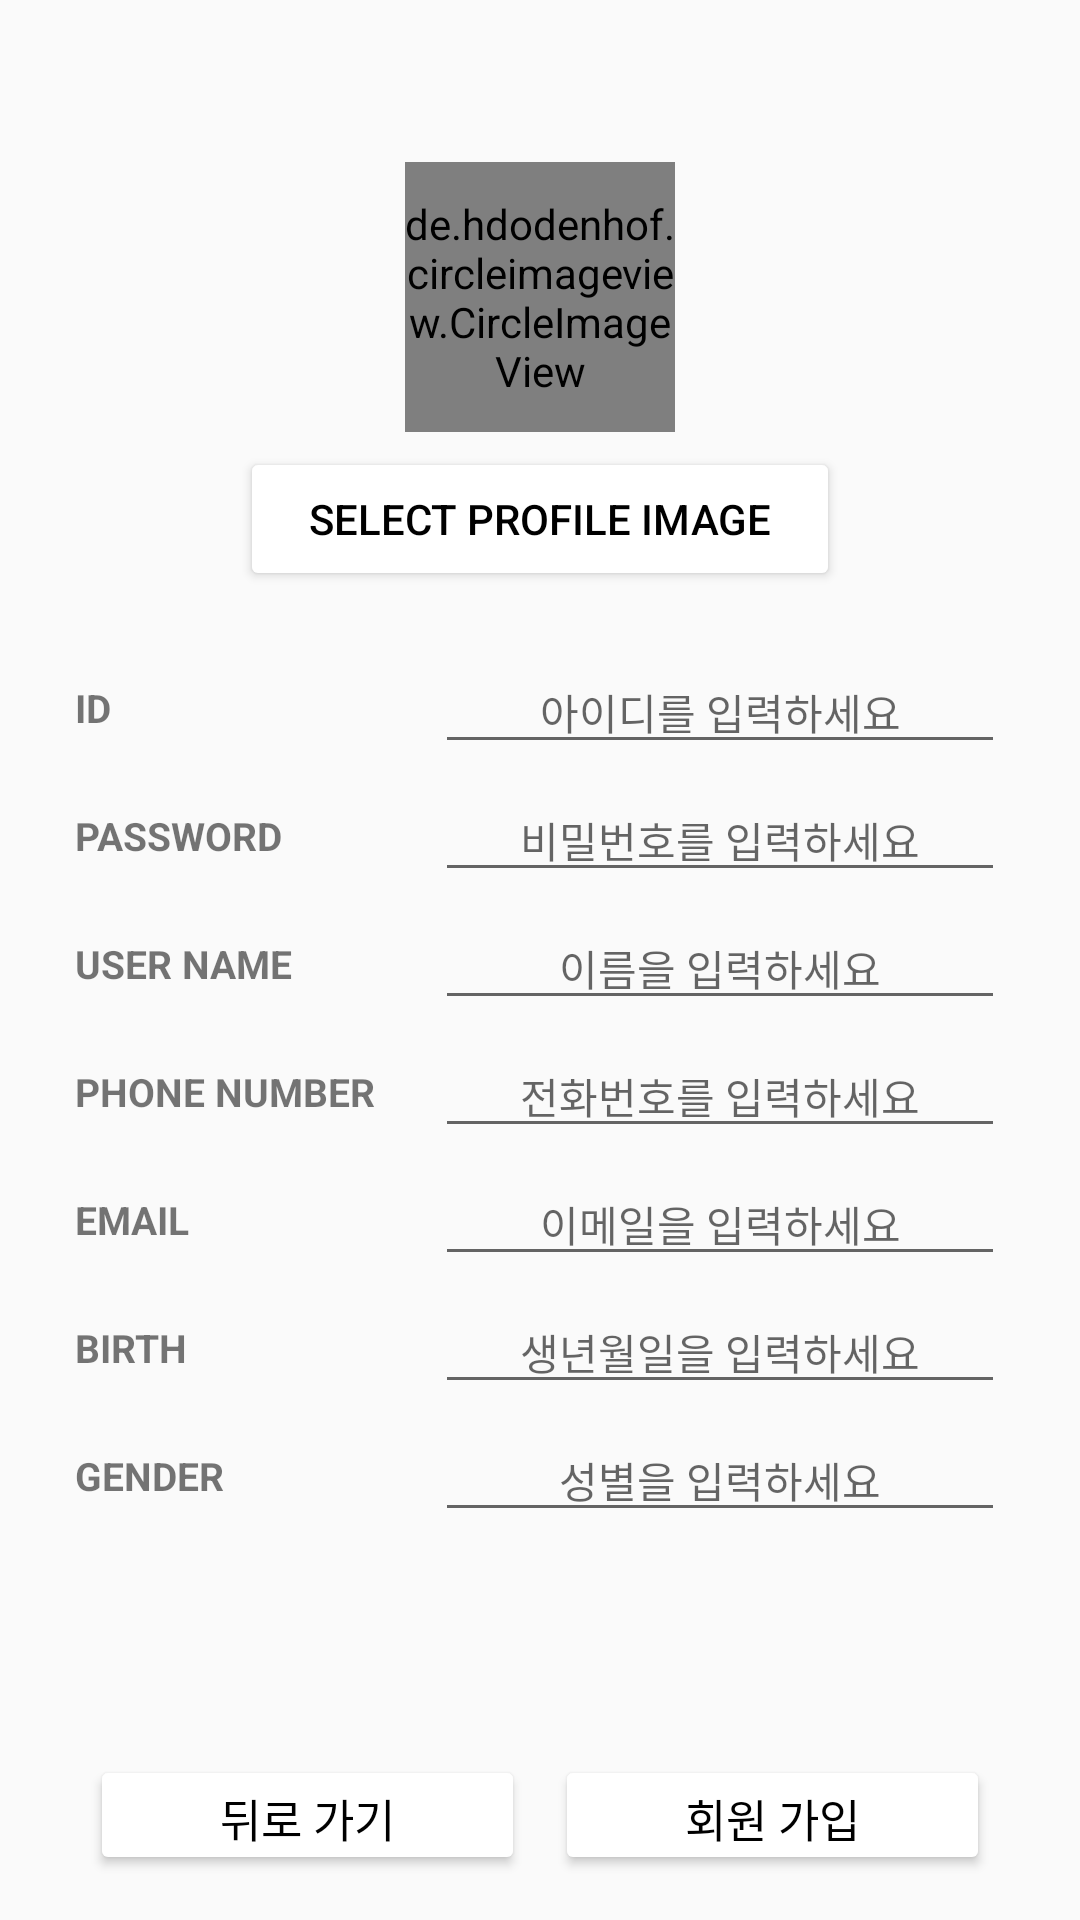

Reconstruct the res/layout file that produces this screen, plus the resources it refers to.
<!-- AndroidManifest.xml: application theme Theme.AppCompat.Light.NoActionBar -->
<!-- res/layout/activity_sign_up.xml -->
<?xml version="1.0" encoding="utf-8"?>
<LinearLayout xmlns:android="http://schemas.android.com/apk/res/android"
    xmlns:tools="http://schemas.android.com/tools"
    android:layout_width="match_parent"
    android:layout_height="match_parent"
    xmlns:app="http://schemas.android.com/apk/res-auto"
    android:orientation="vertical">

    <LinearLayout
        android:layout_weight="3"
        android:layout_width="match_parent"
        android:layout_height="wrap_content"
        android:layout_marginTop="0dp"
        android:layout_marginBottom="10dp"
        android:paddingLeft="25dp"
        android:paddingRight="25dp"
        android:gravity="center"
        android:orientation="vertical">

        <de.hdodenhof.circleimageview.CircleImageView

            android:id="@+id/circleImageView"

            android:layout_width="90dp"
            android:layout_height="90dp"
            android:layout_marginBottom="5dp"
            android:onClick="clickIv"
            android:src="@drawable/kakao_default_profile_image" />
        
        
        <Button
            android:id="@+id/btnProflieImage"
            android:layout_width="200dp"
            android:layout_height="wrap_content"
            android:layout_marginBottom="20dp"
            android:backgroundTint="#FFFFFF"
            android:text="SELECT PROFILE IMAGE"
            android:textColor="#000000"
            android:textSize="14dp"
            android:textAllCaps="false"
            android:onClick="clickBtn"/>

        <LinearLayout
            android:layout_width="match_parent"
            android:layout_height="wrap_content"
            android:gravity="center"
            android:layout_marginBottom="5dp"
            android:orientation="horizontal">

            <TextView
                android:layout_width="120dp"
                android:layout_height="wrap_content"
                android:text="ID"
                android:textSize="13dp"
                android:textStyle="bold" />

            <EditText
                android:id="@+id/edtID"
                android:layout_width="match_parent"
                android:layout_height="wrap_content"
                android:gravity="center"
                android:hint="아이디를 입력하세요"
                android:textColor="#80000000"
                android:textSize="14dp" />

        </LinearLayout>


        <LinearLayout
            android:layout_width="match_parent"
            android:layout_height="wrap_content"
            android:gravity="center"
            android:layout_marginBottom="5dp"
            android:orientation="horizontal">

            <TextView
                android:layout_width="120dp"
                android:layout_height="wrap_content"
                android:text="PASSWORD"
                android:textSize="13dp"
                android:textStyle="bold" />

            <EditText
                android:id="@+id/edtPassword"
                android:layout_width="match_parent"
                android:layout_height="wrap_content"
                android:gravity="center"
                android:hint="비밀번호를 입력하세요"
                android:textColor="#80000000"
                android:textSize="14dp" />

        </LinearLayout>


        <LinearLayout
            android:layout_width="match_parent"
            android:layout_height="wrap_content"
            android:gravity="center"
            android:layout_marginBottom="5dp"
            android:orientation="horizontal">

            <TextView
                android:layout_width="120dp"
                android:layout_height="wrap_content"
                android:text="USER NAME"
                android:textSize="13dp"
                android:textStyle="bold" />

            <EditText
                android:id="@+id/edtName"
                android:layout_width="match_parent"
                android:layout_height="wrap_content"
                android:gravity="center"
                android:hint="이름을 입력하세요"
                android:textColor="#80000000"
                android:textSize="14dp" />

        </LinearLayout>


        <LinearLayout
            android:layout_width="match_parent"
            android:layout_height="wrap_content"
            android:gravity="center"
            android:layout_marginBottom="5dp"
            android:orientation="horizontal">

            <TextView
                android:layout_width="120dp"
                android:layout_height="wrap_content"
                android:text="PHONE NUMBER"
                android:textSize="13dp"
                android:textStyle="bold" />

            <EditText
                android:id="@+id/edtPhone"
                android:layout_width="match_parent"
                android:layout_height="wrap_content"
                android:gravity="center"
                android:hint="전화번호를 입력하세요"
                android:textColor="#80000000"
                android:textSize="14dp" />

        </LinearLayout>

        <LinearLayout
            android:layout_width="match_parent"
            android:layout_height="wrap_content"
            android:gravity="center"
            android:layout_marginBottom="5dp"
            android:orientation="horizontal">

            <TextView
                android:layout_width="120dp"
                android:layout_height="wrap_content"
                android:text="EMAIL"
                android:textSize="13dp"
                android:textStyle="bold" />

            <EditText
                android:id="@+id/edtEmail"
                android:layout_width="match_parent"
                android:layout_height="wrap_content"
                android:gravity="center"
                android:hint="이메일을 입력하세요"
                android:textColor="#80000000"
                android:textSize="14dp" />

        </LinearLayout>


        <LinearLayout
            android:layout_width="match_parent"
            android:layout_height="wrap_content"
            android:gravity="center"
            android:layout_marginBottom="5dp"
            android:orientation="horizontal">

            <TextView
                android:layout_width="120dp"
                android:layout_height="wrap_content"
                android:text="BIRTH"
                android:textSize="13dp"
                android:textStyle="bold" />

            <EditText
                android:id="@+id/edtBirth"
                android:layout_width="match_parent"
                android:layout_height="wrap_content"
                android:gravity="center"
                android:hint="생년월일을 입력하세요"
                android:textColor="#80000000"
                android:textSize="14dp" />

        </LinearLayout>

        <LinearLayout
            android:layout_width="match_parent"
            android:layout_height="wrap_content"
            android:gravity="center"
            android:orientation="horizontal">

            <TextView
                android:layout_width="120dp"
                android:layout_height="wrap_content"
                android:text="GENDER"
                android:textSize="13dp"
                android:textStyle="bold" />

            <EditText
                android:id="@+id/edtGender"
                android:layout_width="match_parent"
                android:layout_height="wrap_content"
                android:gravity="center"
                android:hint="성별을 입력하세요"
                android:textColor="#80000000"
                android:textSize="14dp" />

        </LinearLayout>


    </LinearLayout>

    <LinearLayout
        android:paddingLeft="30dp"
        android:paddingRight="30dp"
        android:layout_marginBottom="15dp"
        android:layout_width="match_parent"
        android:layout_height="wrap_content"
        android:orientation="horizontal"
        android:layout_marginTop="10dp">

        <Button
            android:id="@+id/btnBack"
            android:layout_weight="1"
            android:layout_width="wrap_content"
            android:layout_height="40dp"
            android:layout_marginRight="5dp"
            android:text="뒤로 가기"
            android:backgroundTint="#FFFFFF"
            android:textColor="#000000"
            android:textSize="15dp"/>

        <Button
            android:id="@+id/btnRegister"
            android:layout_weight="1"
            android:layout_width="wrap_content"
            android:layout_height="40dp"
            android:layout_marginLeft="5dp"
            android:text="회원 가입"
            android:backgroundTint="#FFFFFF"
            android:textColor="#000000"
            android:textSize="15dp"
            android:onClick="clickUpload"/>

    </LinearLayout>

</LinearLayout>
<!-- resources referenced by this layout -->
<resources>

</resources>
